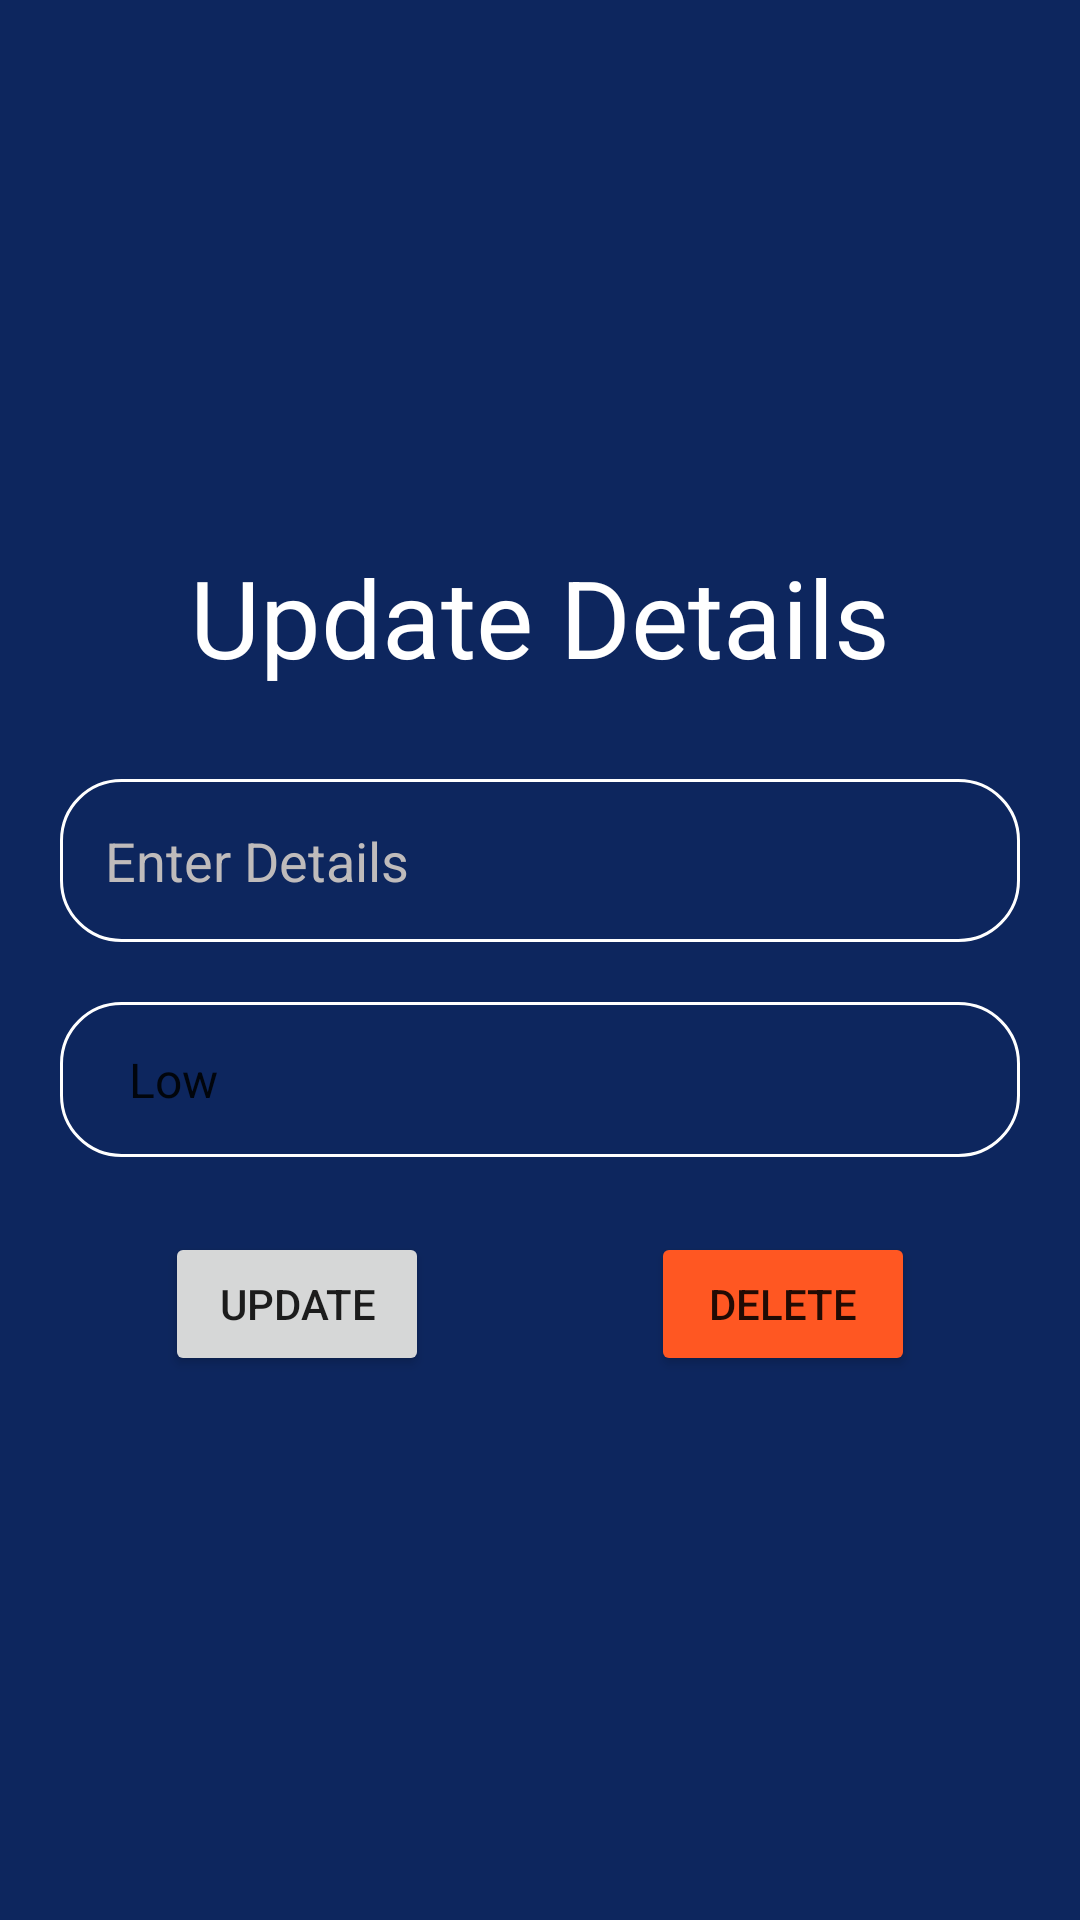

Produce the Android XML layout that renders to this screen, including the resource entries it uses.
<!-- AndroidManifest.xml: application theme Theme.DoMee -->
<!-- res/layout/activity_update_card.xml -->
<?xml version="1.0" encoding="utf-8"?>
<LinearLayout xmlns:android="http://schemas.android.com/apk/res/android"
    xmlns:app="http://schemas.android.com/apk/res-auto"
    xmlns:tools="http://schemas.android.com/tools"
    android:background="@color/primary"
    android:layout_width="match_parent"
    android:layout_height="match_parent"
    android:orientation="vertical"
    android:gravity="center"
    android:padding="20dp"
    tools:context=".UpdateCard">







    <TextView
        android:layout_width="match_parent"
        android:layout_height="wrap_content"
        android:text="@string/update_detail"
        android:textColor="@color/white"
        android:textSize="36sp"
        android:gravity="center"
        android:fontFamily="sans-serif"/>

    <EditText
        android:id="@+id/create_title"
        android:layout_width="match_parent"
        android:layout_height="wrap_content"
        android:hint="@string/enter"
        android:layout_marginTop="30dp"
        android:padding="15dp"
        android:background="@drawable/custom_edittetext"
        android:textColorHint="#BFBBBB"
        android:textColor="@color/white"
        />

    <Spinner
        android:id="@+id/create_priority"
        android:layout_width="match_parent"
        android:layout_height="wrap_content"
        android:layout_marginTop="20dp"
        android:background="@drawable/custom_edittetext"
        android:padding="15dp"
        android:entries="@array/priority_array"
        />


    <LinearLayout
        android:layout_width="250dp"
        android:layout_height="wrap_content"
        android:orientation="horizontal"
        android:layout_marginTop="25dp">
        <Button
            android:id="@+id/update_button"
            android:layout_width="wrap_content"
            android:layout_height="wrap_content"
            android:text="@string/update"/>

        <View
        android:layout_width="0dp"
        android:layout_height="0dp"
        android:layout_weight="1"/>

        <Button
            android:id="@+id/delete_button"
            android:layout_width="wrap_content"
            android:layout_height="wrap_content"
            android:backgroundTint="#FF5722"
            android:text="@string/delete"/>
    </LinearLayout>

</LinearLayout>
<!-- resources referenced by this layout -->
<resources>
  <string-array name="priority_array">
  
              <item>Low</item>
              <item>Medium</item>
              <item>High</item>
      </string-array>
  <color name="primary">#0D265E</color>
  <color name="white">#FFFFFFFF</color>
  <!-- drawable custom_edittetext (drawable) -->
  <?xml version="1.0" encoding="utf-8"?>
  <shape android:shape="rectangle" xmlns:android="http://schemas.android.com/apk/res/android">
  
      <solid android:color="@color/primary"/>
      <stroke android:color="@color/white" android:width="1dp"/>
      <corners android:radius="20dp"/>
  </shape>
  <string name="delete">Delete</string>
  <string name="enter">Enter Details</string>
  <string name="update">Update</string>
  <string name="update_detail">Update Details</string>
  <style name="Theme.DoMee" parent="Theme.MaterialComponents.DayNight.DarkActionBar">
          
          <item name="colorPrimary">@color/purple_500</item>
          <item name="colorPrimaryVariant">@color/purple_700</item>
          <item name="colorOnPrimary">@color/white</item>
          
          <item name="colorSecondary">@color/teal_200</item>
          <item name="colorSecondaryVariant">@color/teal_700</item>
          <item name="colorOnSecondary">@color/black</item>
          
          <item name="android:statusBarColor">?attr/colorPrimaryVariant</item>
          
      </style>
  <color name="purple_500">#FF6200EE</color>
  <color name="purple_700">#FF3700B3</color>
  <color name="teal_200">#FF03DAC5</color>
  <color name="teal_700">#FF018786</color>
  <color name="black">#FF000000</color>
</resources>
